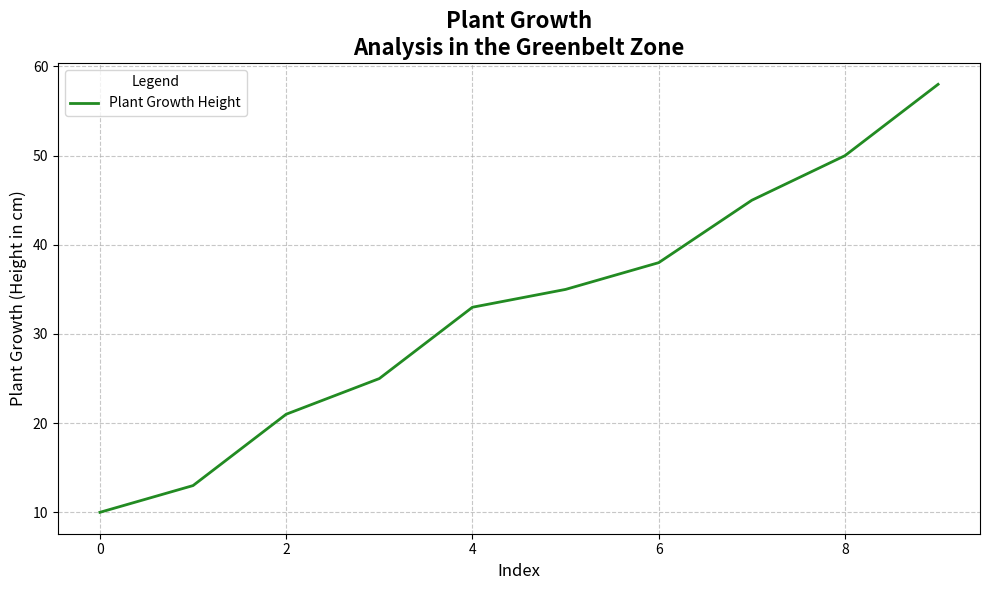

Write the Python code that produced this figure.
import matplotlib.pyplot as plt
import numpy as np

# Only plant growth data
plant_growth_height = np.array([10, 13, 21, 25, 33, 35, 38, 45, 50, 58])

plt.figure(figsize=(10, 6))
plt.plot(plant_growth_height, color='forestgreen', linewidth=2, label='Plant Growth Height', linestyle='-')

plt.title("Plant Growth\nAnalysis in the Greenbelt Zone", fontsize=16, fontweight='bold')
plt.xlabel("Index", fontsize=12)
plt.ylabel("Plant Growth (Height in cm)", fontsize=12)

plt.legend(title='Legend', fontsize=10, loc='upper left')
plt.grid(True, linestyle='--', alpha=0.7)
plt.tight_layout()

plt.show()
